Photos from the image-classification dataset "Calamansi_damage_detection" in the GitHub repository edmondnapil/Calamansi_damage_detection. Its 2 classes are: damaged, healthy.

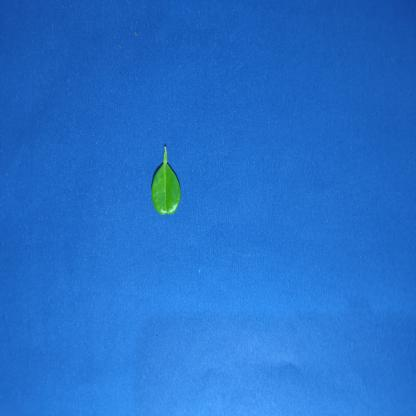
Label: healthy

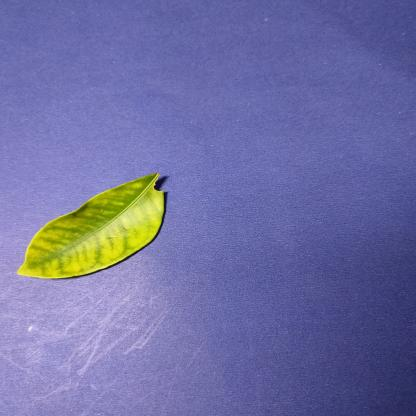
Label: damaged

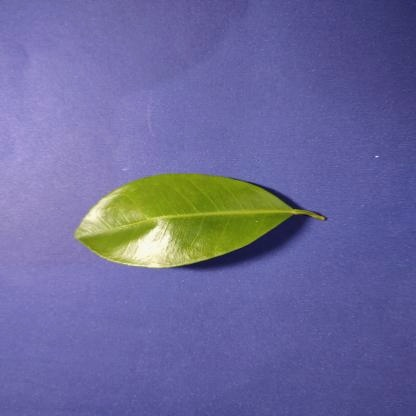
Label: healthy

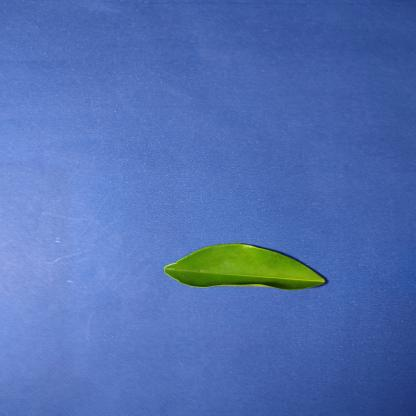
Label: healthy

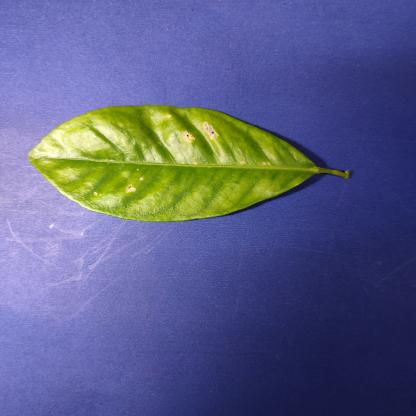
Label: healthy

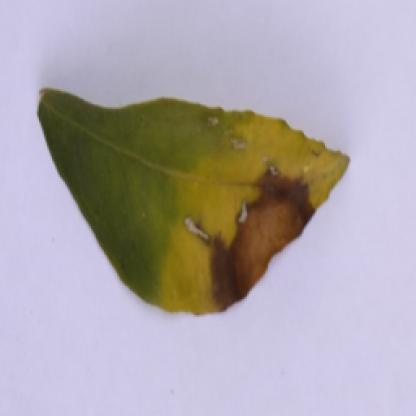
Label: damaged
